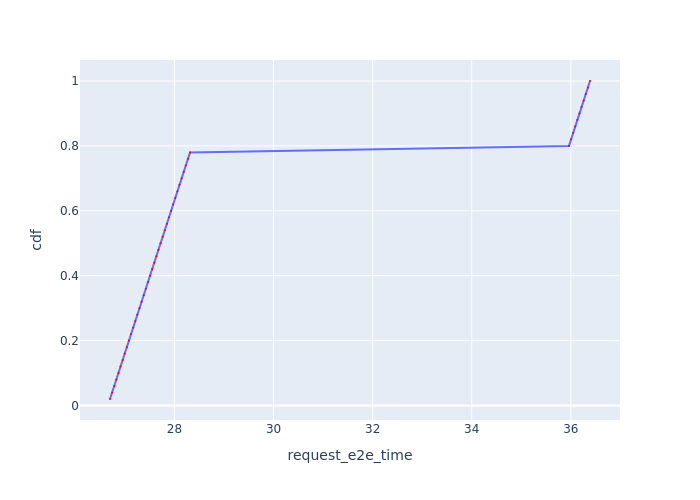

The data file committed next to this chart (first rows):
Request Id, request_e2e_time, cdf
0_0, 26.7, 0.02
0_1, 26.74, 0.04
0_2, 26.78, 0.06
0_3, 26.83, 0.08
0_4, 26.87, 0.1
0_5, 26.91, 0.12
0_6, 26.95, 0.14
0_7, 27, 0.16
0_8, 27.04, 0.18
0_9, 27.08, 0.2
0_10, 27.13, 0.22
0_11, 27.17, 0.24
0_12, 27.21, 0.26
0_13, 27.25, 0.28
0_14, 27.3, 0.3
0_15, 27.34, 0.32
0_16, 27.38, 0.34
0_17, 27.42, 0.36
0_18, 27.47, 0.38
0_19, 27.51, 0.4
0_20, 27.55, 0.42
0_21, 27.59, 0.44
0_22, 27.63, 0.46
0_23, 27.68, 0.48
0_24, 27.72, 0.5
0_25, 27.76, 0.52
0_26, 27.81, 0.54
0_27, 27.85, 0.56
0_28, 27.89, 0.58
0_29, 27.93, 0.6
0_30, 27.98, 0.62
0_31, 28.02, 0.64
0_32, 28.06, 0.66
0_33, 28.1, 0.68
0_34, 28.15, 0.7
0_35, 28.19, 0.72
0_36, 28.23, 0.74
0_37, 28.27, 0.76
0_38, 28.32, 0.78
0_39, 35.96, 0.8
0_40, 36, 0.82
0_41, 36.05, 0.84
0_42, 36.09, 0.86
0_43, 36.13, 0.88
0_44, 36.17, 0.9
0_45, 36.22, 0.92
0_46, 36.26, 0.94
0_47, 36.3, 0.96
0_48, 36.34, 0.98
0_49, 36.39, 1.0
